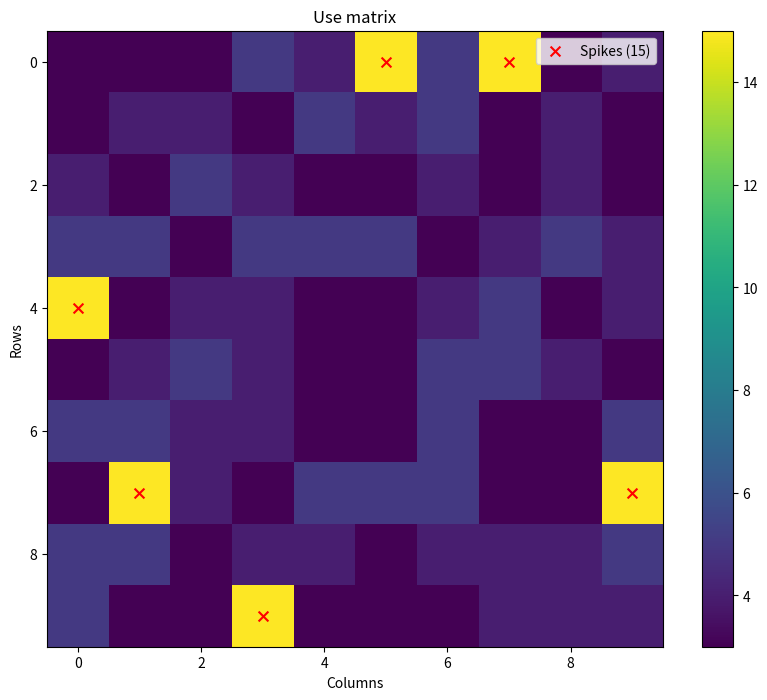

Python code for this plot:
import numpy as np
import random
import matplotlib.pyplot as plt

def create_matrix_with_spikes(rows, cols, base_values, spike_value, num_spikes):
    """
    Create matrix with spikes and noise
    
    Args:
        rows, cols: matrix size
        base_values: noise [3, 4, 5]
        spike_value: spikes value (15)
        num_spikes: number of spikes
    """
    matrix = np.random.choice(base_values, size=(rows, cols))
    
    total_cells = rows * cols
    indices = np.random.choice(total_cells, num_spikes, replace=False)
    
    for idx in indices:
        row = idx // cols
        col = idx % cols
        matrix[row, col] = spike_value
    
    return matrix


def visualize_matrix(matrix, title="Matrix with spikes"):
    """Matrix visualization with digital map"""
    plt.figure(figsize=(10, 8))
    
    spike_mask = matrix == 15
    
    im = plt.imshow(matrix, cmap='viridis', interpolation='nearest')

    spike_positions = np.where(spike_mask)
    plt.scatter(spike_positions[1], spike_positions[0], 
                color='red', s=50, marker='x', label='Spikes (15)')
    
    plt.colorbar(im)
    plt.title(title)
    plt.xlabel('Columns')
    plt.ylabel('Rows')
    plt.legend()
    plt.show()

matrix = create_matrix_with_spikes(10, 10, [3, 4, 5], 15, 6)
print("Matrix 10x10 with 6 spikes 15:")
print(matrix)
visualize_matrix(matrix, "Use matrix")